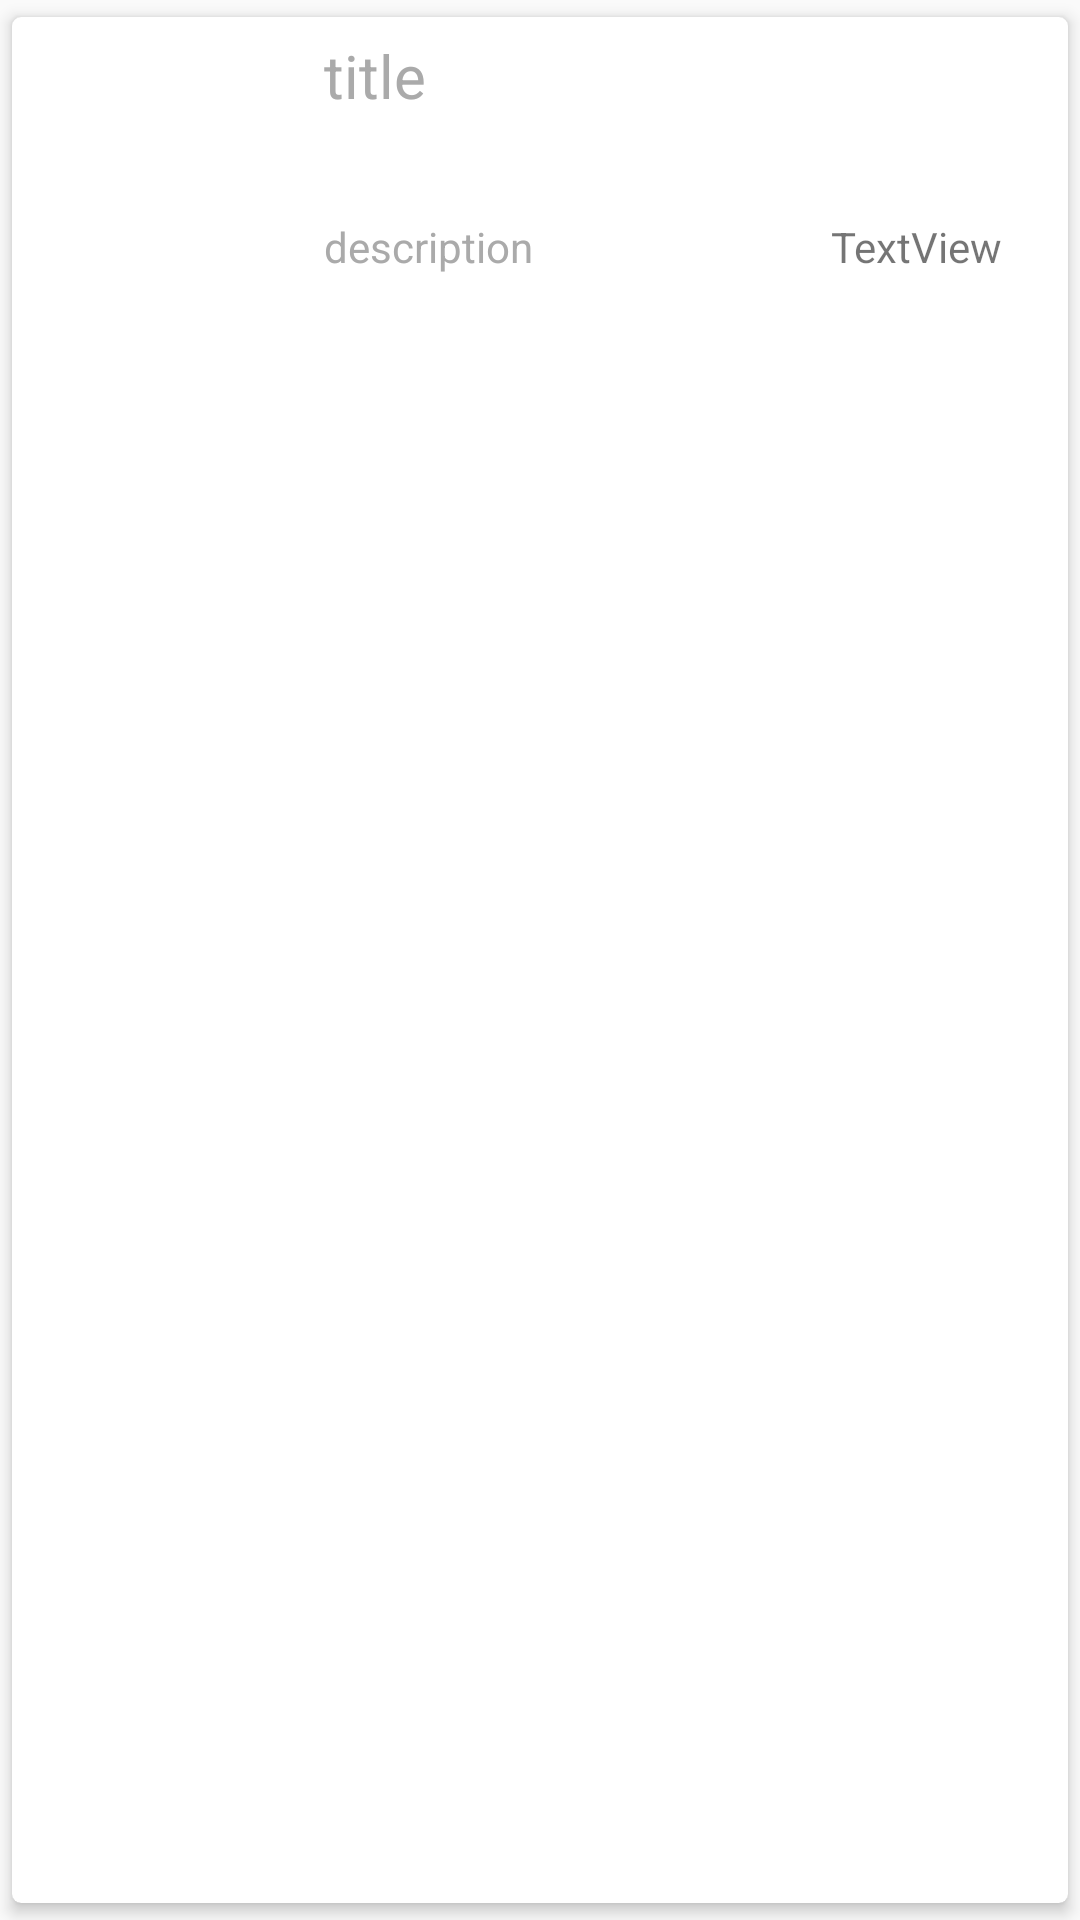

Produce the Android XML layout that renders to this screen, including the resource entries it uses.
<!-- AndroidManifest.xml: application theme AppTheme -->
<!-- res/layout/wechat_item.xml -->
<?xml version="1.0" encoding="utf-8"?>
<android.support.v7.widget.CardView
    xmlns:android="http://schemas.android.com/apk/res/android"
    xmlns:app="http://schemas.android.com/apk/res-auto"
    android:id="@+id/gridMonthView"
    android:layout_width="match_parent"
    android:layout_height="wrap_content"
    android:layout_marginBottom="8dp"
    android:layout_marginEnd="6dp"
    android:layout_marginStart="6dp"
    android:layout_marginTop="6dp"
    app:cardCornerRadius="3dp"
    app:cardElevation="3dp"
    app:cardUseCompatPadding="true"
    app:contentPadding="6dp">


    <RelativeLayout
        android:layout_width="match_parent"
        android:layout_height="80dp">

        <ImageView
            android:id="@+id/wechat_image"
            android:layout_width="80dp"
            android:layout_height="80dp"
            android:scaleType="centerCrop"
            android:src="@mipmap/ic_launcher"/>

        <TextView
            android:text="TextView"
            android:layout_width="wrap_content"
            android:layout_height="wrap_content"
            android:id="@+id/wechat_ctime"
            android:layout_marginRight="16dp"
            android:layout_marginEnd="16dp"
            android:layout_alignParentBottom="true"
            android:layout_alignParentRight="true"
            android:layout_alignParentEnd="true" />

        <TextView
            android:id="@+id/wechat_title"
            android:layout_width="wrap_content"
            android:layout_height="wrap_content"
            android:textColor="@color/darker_gray"
            android:text="title"
            android:textSize="20sp"
            android:layout_marginLeft="18dp"
            android:layout_marginStart="18dp"
            android:layout_alignParentTop="true"
            android:layout_toRightOf="@+id/wechat_image"
            android:layout_toEndOf="@+id/wechat_image" />

        <TextView
            android:id="@+id/wechat_description"
            android:layout_width="wrap_content"
            android:layout_height="wrap_content"
            android:text="description"
            android:textColor="@color/darker_gray"
            android:layout_alignParentBottom="true"
            android:layout_alignLeft="@+id/wechat_title"
            android:layout_alignStart="@+id/wechat_title" />
    </RelativeLayout>

</android.support.v7.widget.CardView>
<!-- resources referenced by this layout -->
<resources>
  <color name="darker_gray">#aaa</color>
  <style name="AppTheme" parent="Theme.AppCompat.DayNight.NoActionBar">
          
          <item name="colorPrimary">@color/colorPrimary</item>
          <item name="colorPrimaryDark">@color/colorPrimaryDark</item>
          <item name="colorAccent">@color/colorAccent</item>
      </style>
  <color name="colorPrimary">#259B24</color>
  <color name="colorPrimaryDark">#259B24</color>
  <color name="colorAccent">#259B24</color>
</resources>
